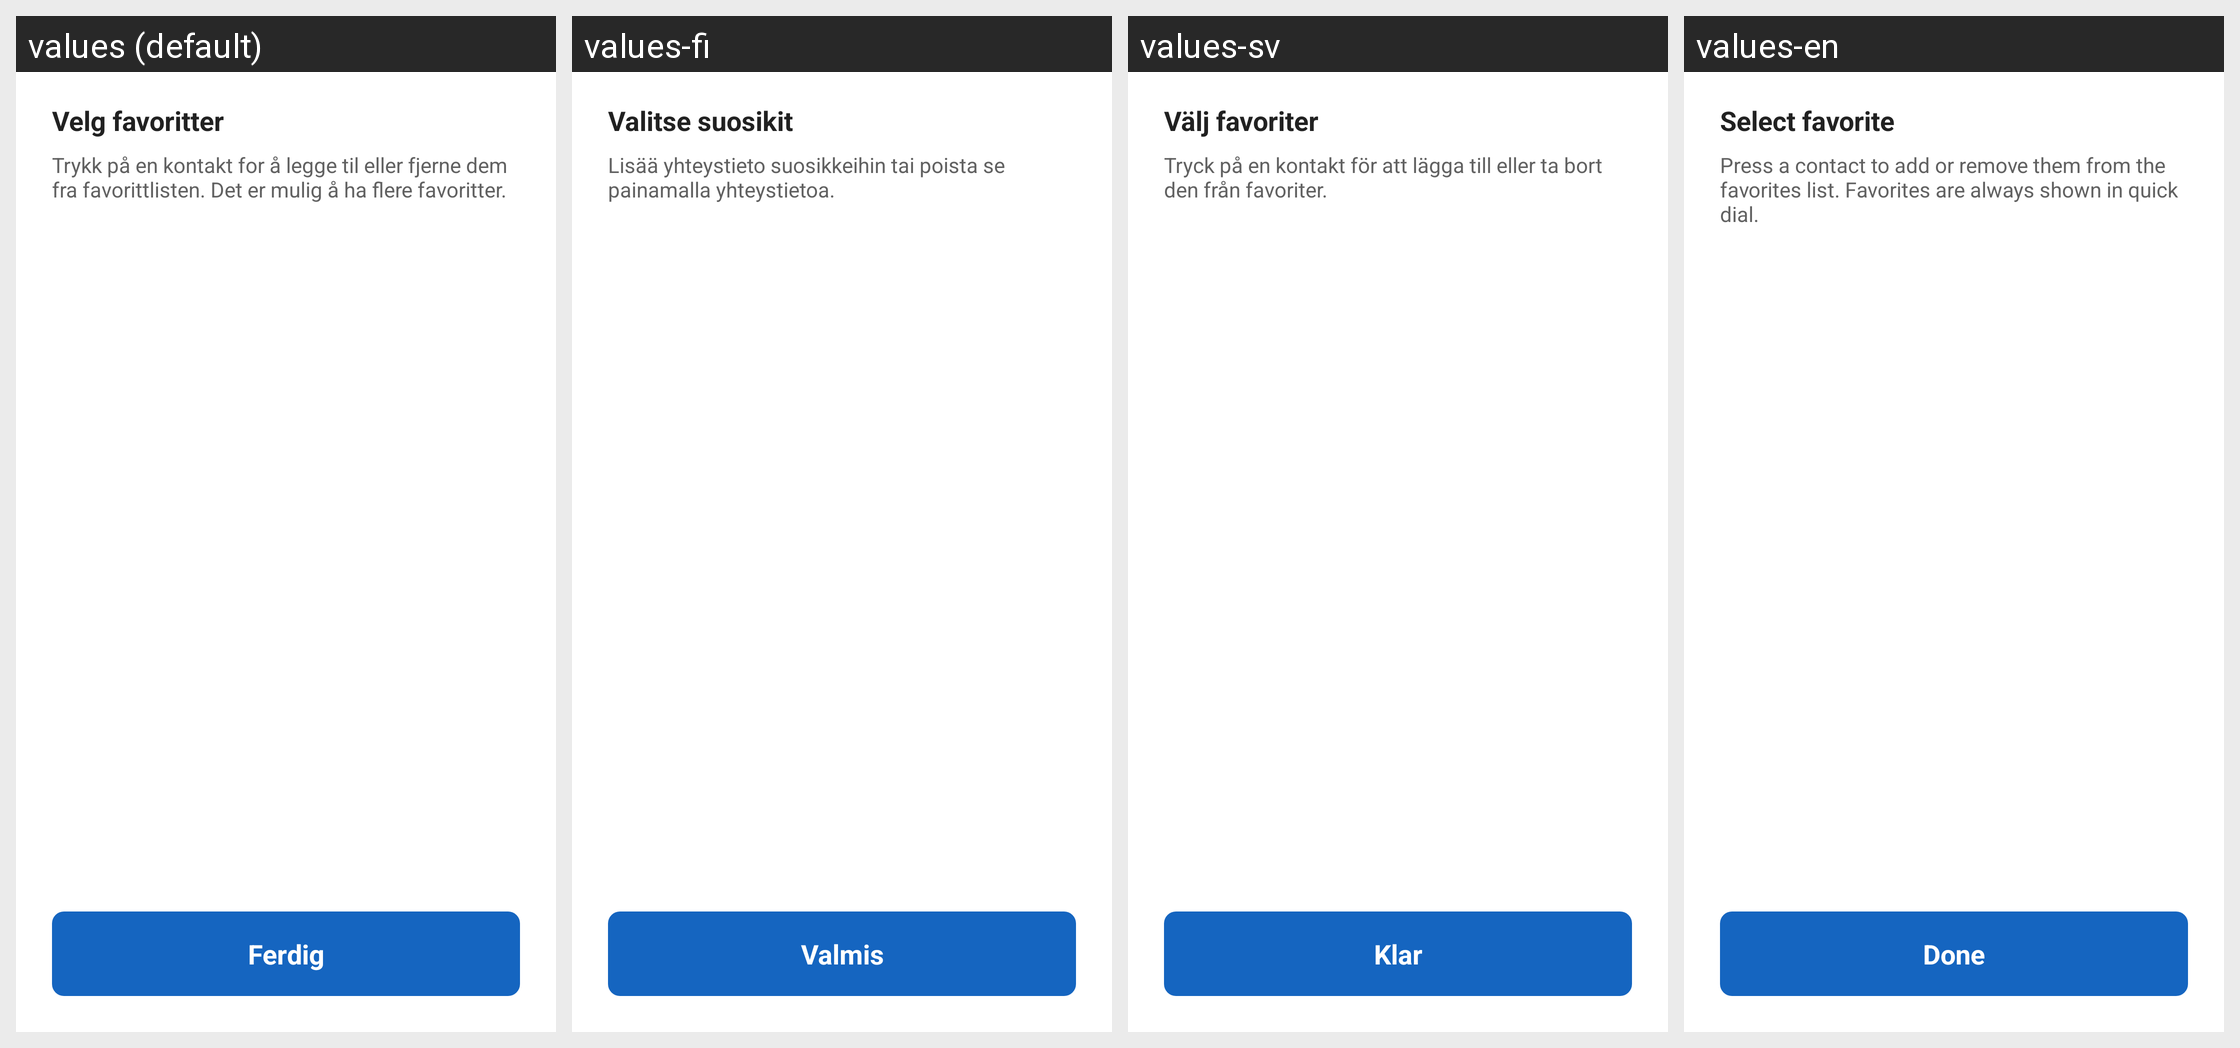

Here is an Android app screen in its default locale and in the app's own translations. Write out the translated-string differences for the strings that appear on this screen.
Android screen res/layout/dialog_manage_favorites.xml rendered under 4 locales, left to right: values (default), values-fi, values-sv, values-en. Device: Nexus 5 (rendered at 1080×1920; each locale shown at half size, 540×960, under a caption strip naming it); theme Theme.TV_caller_app.
Other locales in the repository, not shown: values-de, values-fr, values-nl.
Strings drawn on this screen, with the default value and each locale's value (text and hints the layout hard-codes, and strings that could not be matched under every locale, appear in the picture but are not listed):

manage_favorites_title
  values: Velg favoritter
  values-fi: Valitse suosikit
  values-sv: Välj favoriter
  values-en: Select favorite

manage_favorites_subtitle
  values: Trykk på en kontakt for å legge til eller fjerne dem fra favorittlisten. Det er mulig å ha flere favoritter.
  values-fi: Lisää yhteystieto suosikkeihin tai poista se painamalla yhteystietoa.
  values-sv: Tryck på en kontakt för att lägga till eller ta bort den från favoriter.
  values-en: Press a contact to add or remove them from the favorites list. Favorites are always shown in quick dial.

done
  values: Ferdig
  values-fi: Valmis
  values-sv: Klar
  values-en: Done
